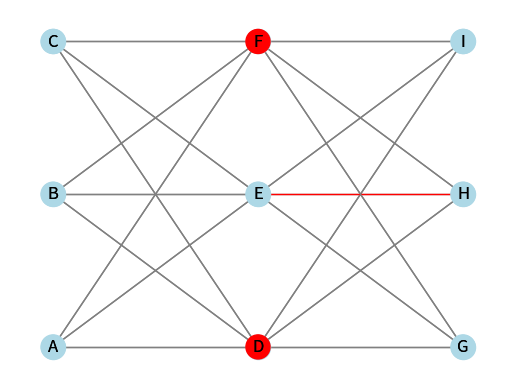

Generate this figure with matplotlib:
import matplotlib.pyplot as plt
import matplotlib.animation as animation
import networkx as nx
import random

# Create a new directed graph
G = nx.Graph()

# Add nodes (neurons)
layer1 = ["A", "B", "C"]
layer2 = ["D", "E", "F"]
layer3 = ["G", "H", "I"]
G.add_nodes_from(layer1)
G.add_nodes_from(layer2)
G.add_nodes_from(layer3)
pos = {}
i = 0
for node in layer1:
    pos[node] = (int(i/3)+1, i % 3 + 1)
    i+=1

for node in layer2:
    pos[node] = (int(i/3)+1, i % 3 + 1)
    i+=1
    
for node in layer3:
    pos[node] = (int(i/3)+1, i % 3 + 1)
    i+=1

# Add edges (connections between neurons)
edges = []

for node1  in layer1:
    for node2 in layer2:
        edges.append((node1, node2))

for node1  in layer2:
    for node2 in layer3:
        edges.append((node1, node2))
G.add_edges_from(edges)

# Position the nodes

# Create the figure and axis
fig, ax = plt.subplots()

# Draw the static graph
nx.draw(G, pos, with_labels=True, node_color='lightblue', edge_color='gray', ax=ax)

total_list = []
# Animation function
def animate(frame):
    # This function will be called for each frame of the animation
    ax.clear()  # Clear the previous frame
    nx.draw(G, pos, with_labels=True, node_color='lightblue', edge_color='gray', ax=ax)
    
    # Highlight a node or edge for each frame
    index = frame % 6
    
    # print(index)
    if index == 0:
        nodes_to_highlight = random.choices(layer1,k=2)
        total_list.append(nodes_to_highlight)
    if index == 1:
        nodes_to_highlight = random.choices(layer2,k=2)
        total_list.append(nodes_to_highlight)
    if index == 2:
        nodes_to_highlight = random.choices(layer3,k=2)
        total_list.append(nodes_to_highlight)
    if index == 3:
        nodes_to_highlight = total_list.pop()
    if index == 4:
        nodes_to_highlight = total_list.pop()
    if index == 5:
        nodes_to_highlight = total_list.pop()
    
    edge_to_highlight = edges[frame % len(edges)]
    
    # Update node colors
    node_colors = ['lightblue' if node not in nodes_to_highlight else 'red' for node in G.nodes()]
    # print(node_colors)
    # Update edge colors
    edge_colors = ['gray' if edge != edge_to_highlight else 'red' for edge in G.edges()]
    
    # Draw the graph with updated colors
    nx.draw(G, pos, with_labels=True, node_color=node_colors, edge_color=edge_colors, ax=ax)
    
    # Set title to show current highlighted node/edge
    # ax.set_title(f"Node: {node_to_highlight}, Edge: {edge_to_highlight}")

# Create the animation
ani = animation.FuncAnimation(fig, animate, frames=32, interval=500)
ani.save('animation.gif', writer='imagemagick')
# Show the animation
plt.show()
